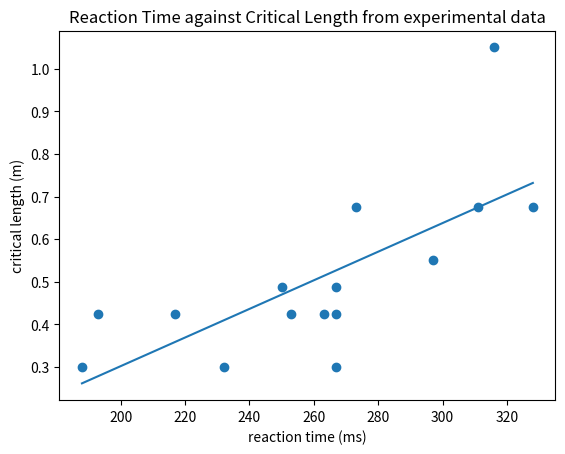

Recreate this plot in Python.
import matplotlib.pyplot as plt
import numpy as np
reactions = np.array([188,267,217,297,267,263,267,316,253,311,250,328,193,273,232])
lengths = np.array([0.3,0.4875,0.425,0.55,0.3,0.425,0.425,1.05,0.425,0.675,0.4875,0.675,0.425,0.675,0.3])

p = np.polyfit(reactions, lengths,1) #fit degree 1 polynomial to data
r = np.linspace(np.min(reactions),np.max(reactions), 100) #
fits = np.array([(p[0]*i + p[1]) for i in r]) #generate points from the fit to plot

plt.scatter(reactions, lengths)
plt.plot(r, fits)
#scatter plot the data, plot the fit line
plt.title("Reaction Time against Critical Length from experimental data")
plt.xlabel("reaction time (ms)")
plt.ylabel("critical length (m)")
plt.savefig("experimentPlot.svg")
plt.show()